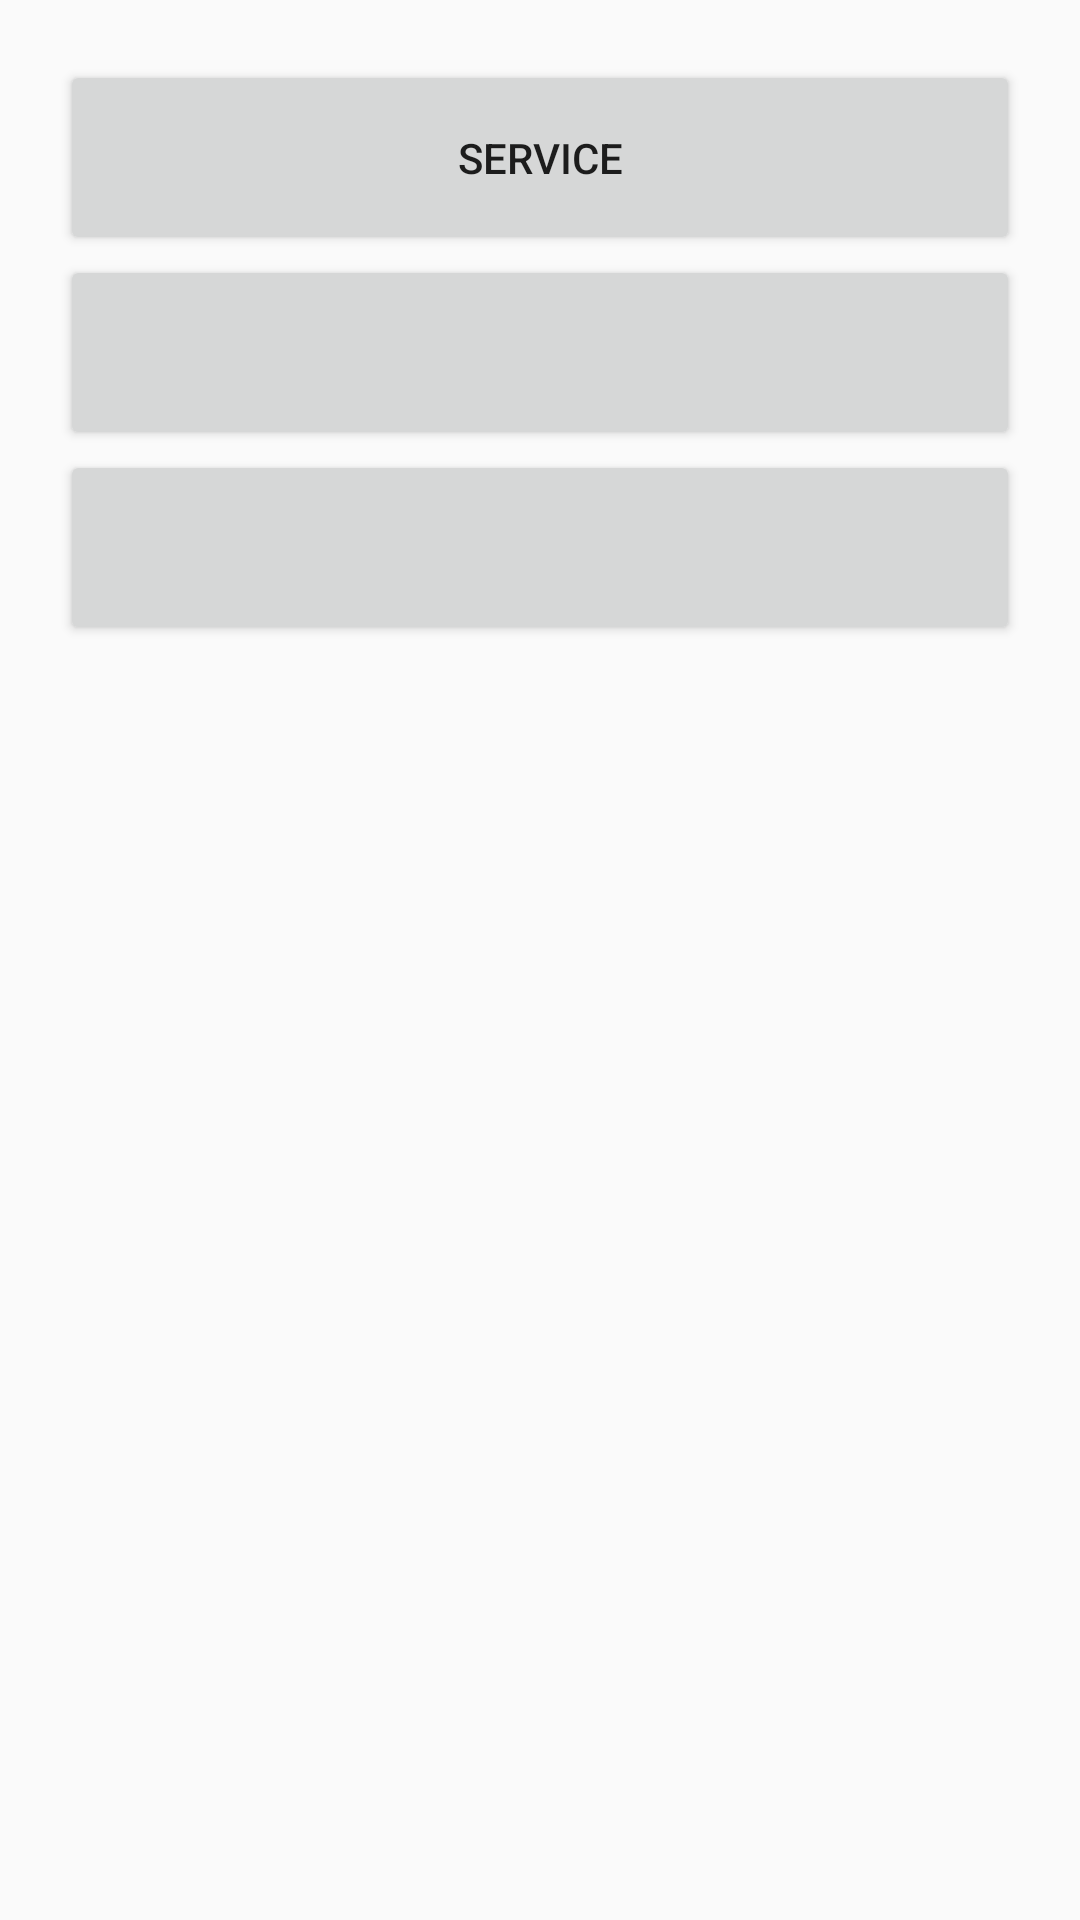

Write the Android layout XML for this screen, with the resource values it uses.
<!-- AndroidManifest.xml: application theme AppTheme -->
<!-- res/layout/service_binder_thread.xml -->
<?xml version="1.0" encoding="utf-8"?>
<LinearLayout xmlns:android="http://schemas.android.com/apk/res/android"
    android:layout_width="match_parent"
    android:layout_height="match_parent"
    android:orientation="vertical"
    android:padding="20dp">

    <Button
        android:id="@+id/bt_1"
        android:layout_width="match_parent"
        android:layout_height="65dp"
        android:text="service" />

    <Button
        android:id="@+id/bt_2"
        android:layout_width="match_parent"
        android:layout_height="65dp"
        />

    <Button
        android:id="@+id/bt_3"
        android:layout_width="match_parent"
        android:layout_height="65dp" />


</LinearLayout>
<!-- resources referenced by this layout -->
<resources>
  <style name="AppTheme" parent="Theme.AppCompat.Light.NoActionBar">
          
          <item name="colorPrimary">@color/colorPrimary</item>
          <item name="colorPrimaryDark">@color/colorPrimaryDark</item>
          <item name="colorAccent">@color/colorAccent</item>
      </style>
  <color name="colorPrimary">#3F51B5</color>
  <color name="colorPrimaryDark">#303F9F</color>
  <color name="colorAccent">#FF4081</color>
</resources>
